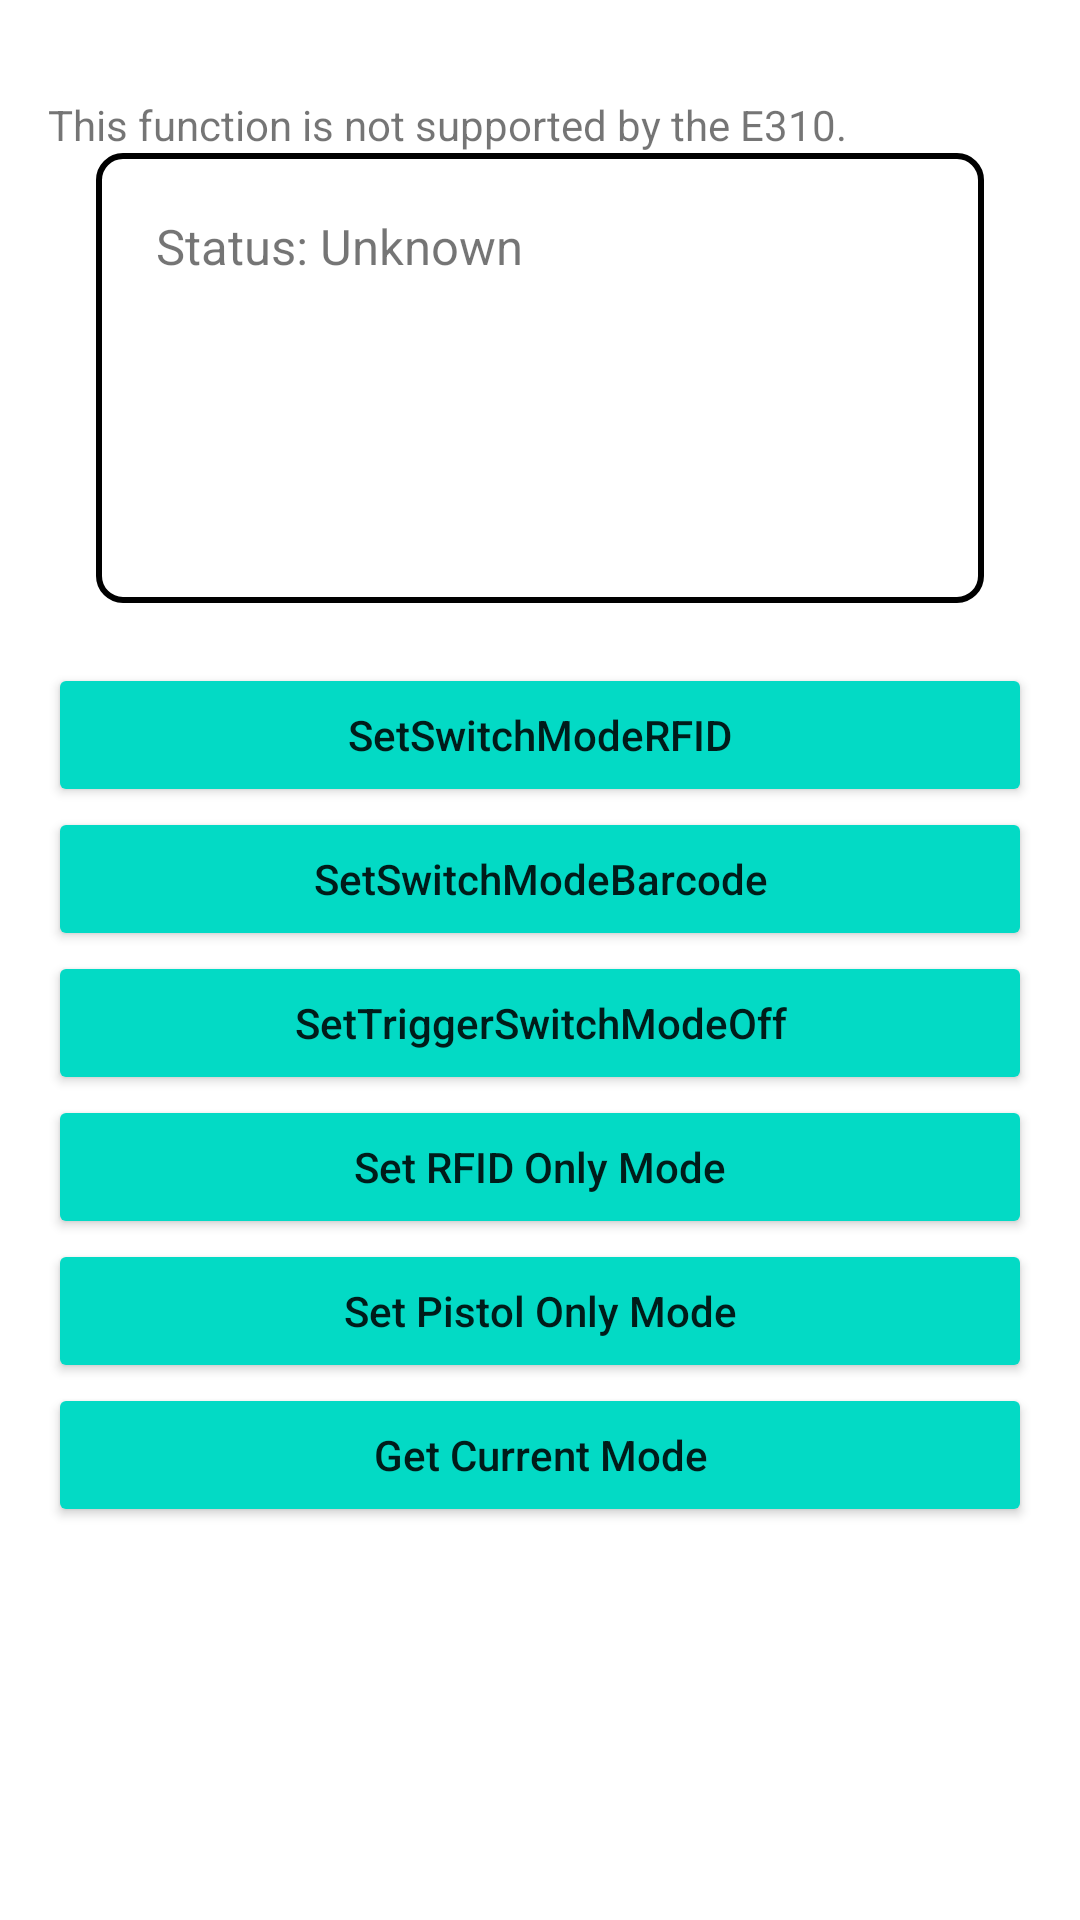

Here is an Android app screen rendered from its layout file. Give the layout XML and the strings, colors and styles it references.
<!-- AndroidManifest.xml: application theme Theme.RFIDTESTAPI -->
<!-- res/layout/activity_set_get_rfidswitch_status.xml -->
<?xml version="1.0" encoding="utf-8"?>
<ScrollView
    xmlns:android="http://schemas.android.com/apk/res/android"
    xmlns:app="http://schemas.android.com/apk/res-auto"
    xmlns:tools="http://schemas.android.com/tools"
    android:layout_width="match_parent"
    android:layout_height="match_parent"
    android:padding="16dp"
    tools:context=".SetGetRFIDSwitchStatus">

    <LinearLayout
        android:layout_width="match_parent"
        android:layout_height="wrap_content"
        android:orientation="vertical">

    <TextView
        android:id="@+id/tv_e310"
        android:layout_width="wrap_content"
        android:layout_height="wrap_content"
        android:text="This function is not supported by the E310."
        android:layout_marginTop="16dp" />

    
    <TextView
        android:id="@+id/tv_status"
        android:layout_width="match_parent"
        android:layout_height="150dp"
        android:text="Status: Unknown"
        android:background="@drawable/textview_border"
        android:padding="20dp"
        android:scrollbars="vertical"
        android:maxLines="10"
        android:layout_marginLeft="16dp"
        android:layout_marginRight="16dp"
        android:layout_marginBottom="20dp"
        android:lineSpacingExtra="8dp"
        android:textSize="8pt"/>

    

    <Button
        android:id="@+id/btn_SwitchMode_rfid"
        android:layout_width="match_parent"
        android:layout_height="wrap_content"
        android:text="SetSwitchModeRFID"
        android:textAllCaps="false"/>
    <Button
        android:id="@+id/btn_SwitchMode_barcode"
        android:layout_width="match_parent"
        android:layout_height="wrap_content"
        android:text="SetSwitchModeBarcode"
        android:textAllCaps="false"/>
    <Button
        android:id="@+id/btn_Trigger_off"
        android:layout_width="match_parent"
        android:layout_height="wrap_content"
        android:text="SetTriggerSwitchModeOff"
        android:textAllCaps="false"/>

    <Button
        android:id="@+id/btn_rfid_mode"
        android:layout_width="match_parent"
        android:layout_height="wrap_content"
        android:text="Set RFID Only Mode"
        android:textAllCaps="false"/>

    <Button
        android:id="@+id/btn_pistol_mode"
        android:layout_width="match_parent"
        android:layout_height="wrap_content"
        android:text="Set Pistol Only Mode"
        android:textAllCaps="false"/>


    
    <Button
        android:id="@+id/btn_get_status"
        android:layout_width="match_parent"
        android:layout_height="wrap_content"
        android:text="Get Current Mode"
        android:textAllCaps="false"/>

    </LinearLayout>
</ScrollView>
<!-- resources referenced by this layout -->
<resources>
  <!-- drawable textview_border (drawable-v24) -->
  <?xml version="1.0" encoding="utf-8"?>
  <shape xmlns:android="http://schemas.android.com/apk/res/android">
      
      <solid android:color="@android:color/white"/>
  
      
      <stroke
          android:color="@android:color/black"
          android:width="2dp"/>  
  
      
      <corners android:radius="8dp"/>
  
      
      <padding
          android:left="8dp"
          android:top="8dp"
          android:right="8dp"
          android:bottom="8dp"/>
  </shape>
  <style name="Theme.RFIDTESTAPI" parent="Theme.MaterialComponents.DayNight.DarkActionBar">
          
          <item name="colorPrimary">@color/steelblue</item>
          <item name="colorPrimaryVariant">@color/purple_700</item>
          <item name="colorOnPrimary">@color/white</item>
          
          <item name="colorSecondary">@color/teal_200</item>
          <item name="colorSecondaryVariant">@color/teal_700</item>
          <item name="colorOnSecondary">@color/black</item>
          <item name="colorButtonNormal">@color/teal_200</item>  
          
          <item name="android:statusBarColor">?attr/colorPrimaryVariant</item>
          
      </style>
  <color name="steelblue">#4682B4</color>
  <color name="purple_700">#FF3700B3</color>
  <color name="white">#FFFFFFFF</color>
  <color name="teal_200">#FF03DAC5</color>
  <color name="teal_700">#FF018786</color>
  <color name="black">#FF000000</color>
</resources>
